Run: headless pygame with SDL's dummy video driver; simulated clock (each Clock.tick advances the game by its frame time, no real sleeping); random seed 0; keys injected as events and as key.get_pressed() state; no mouse input.
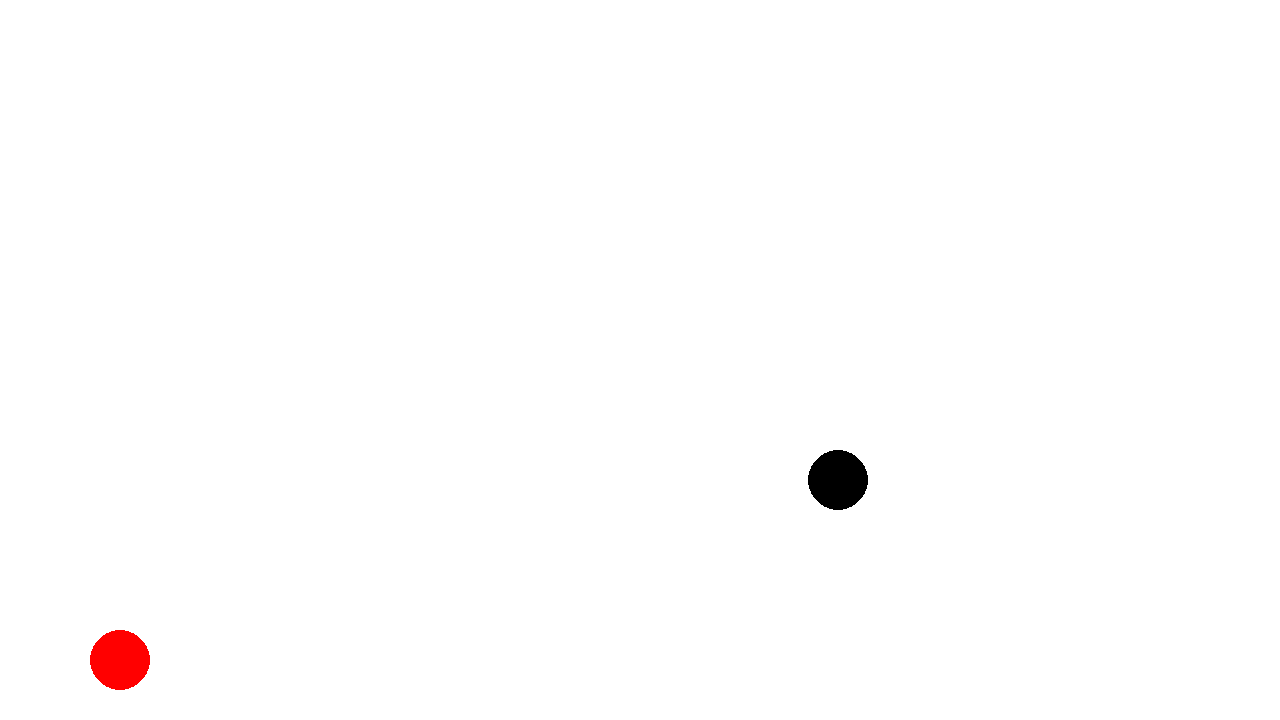
Frame 1 of 4 · flips 1–60 · no input
Frame 2 of 4 · flips 61–180 · tapped SPACE, RETURN · held RIGHT (→), D · screen unchanged from frame 1, image omitted
Frame 3 of 4 · flips 181–300 · held DOWN (↓), S · screen unchanged from frame 2, image omitted
Frame 4 of 4 · flips 301–420 · held LEFT (←), A, UP (↑), W · screen unchanged from frame 3, image omitted

The pygame program that drew these frames:

import pygame
import random
import sys
import math
import time
pygame.init()
# ---VARIABLES---
screen = pygame.display.set_mode((1280, 720))
FPS = 120
# ---------------
# ---- CLASS REWORK ----


class Teacher_event():
    def __init__(self,SCREEN, followers, teacher_start, teacher_speed):
        self.SCREEN = SCREEN
        self.TEACHER_START = teacher_start # Tuple x,y pozice startu učitele
        self.teacher_pos = list(teacher_start) # Aktuální pozice učitele
        self.TEACHER_SPEED = teacher_speed
        #vybereme si index náhodného žáka, pro kterého půjdeme
        student_index = random.randint(0,len(followers)-1)
        self.target_pos = [followers[student_index].x, followers[student_index].y]
        self.reached_start_pos = False
    def update_position(self, followers):
        distance = ((follower_x - ucitel_x) ** 2 + (follower_y - ucitel_y) ** 2) ** 0.5 # Vzdálenost učitele od žáka
        if distance > 60:
            # Jde si pro žáka
            if self.teacher_pos[0] > self.target_pos[0]:
                self.teacher_pos[0] -= self.TEACHER_SPEED
            elif self.teacher_pos[0] < self.target_pos[0]:
                self.teacher_pos[0] += self.TEACHER_SPEED
            if self.teacher_pos[1] > self.target_pos[1]:
                self.teacher_pos[1] -= self.TEACHER_SPEED
            elif self.teacher_pos[1] < self.target_pos[1]:
                self.teacher_pos[1] += self.TEACHER_SPEED
        else:
         # Move učitele zpět
            if self.ucitel_x < self.start_ucitel[0]:
                self.ucitel_x += self.rychlost
            if self.ucitel_x > self.start_ucitel[0]:
                self.ucitel_x -= self.rychlost
            if self.ucitel_y > self.start_ucitel[1]:
                self.ucitel_y += self.rychlost
            if self.ucitel_y < self.start_ucitel[1]:
                self.ucitel_y += self.rychlost
                # Posouvani vedenýho folowera
            if not self.reached_start_pos: 
                flwr_start_dist = [self.target_pos[0]-self.start_ucitel[0],self.target_pos[1]-self.start_ucitel[1]]
                if abs(flwr_start_dist[0]) >= self.rychlost:
                    if self.target_pos[0] < self.start_ucitel[0]:
                        self.target_pos[0] += self.rychlost
                    if self.target_pos[0] > self.start_ucitel[0]:
                        self.target_pos[0] -= self.rychlost
                else:
                    if self.target_pos[0] < self.start_ucitel[0]:
                        self.target_pos[0] += 1
                    if self.target_pos[0] > self.start_ucitel[0]:
                           self.target_pos[0] -= 1

                if abs(flwr_start_dist[1]) >= self.rychlost:
                    if self.target_pos[1] < self.start_ucitel[1]:
                        self.target_pos[1] += self.rychlost
                    if self.target_pos[1] > self.start_ucitel[1]:
                        self.target_pos[1] -= self.rychlost
                else:
                    if self.target_pos[1] < self.start_ucitel[1]:
                        self.target_pos[1] += 1
                    if self.target_pos[1] > self.start_ucitel[1]:
                        self.target_pos[1] -= 1
                if follower_x == start_ucitel[0] and follower_y == start_ucitel[1]:
                    reached_start_pos = True
            if reached_start_pos == True:
                follower_y += 1
            
            
            
            
            
clock = pygame.time.Clock()
follower_x = random.randint(50 , 1200) 
follower_y = random.randint(50, 600)
rychlost = 2
start_ucitel = (120, 660)
ucitel_x = start_ucitel[0]
ucitel_y = start_ucitel[1]
# This will be set to true when the teacher and the student both arrive at the start position
reached_start_pos = False
while True:
    for event in pygame.event.get():
        if event.type == pygame.QUIT:
            pygame.quit()
            sys.exit()

    screen.fill((255, 255, 255))
    pygame.draw.circle(screen, (0, 0, 0), (follower_x, follower_y), 30)
    pygame.draw.circle(screen, (255, 0, 0), (ucitel_x, ucitel_y), 30)
    pygame.display.update()
    clock.tick(FPS)
